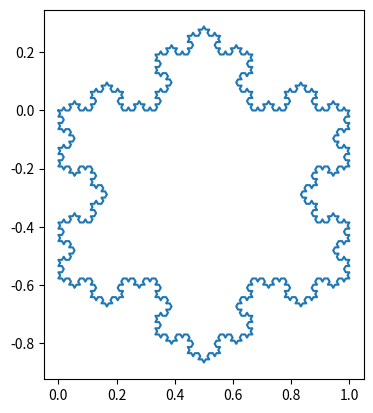

Write the Python code that produced this figure.
import numpy as np, matplotlib.pyplot as plt
def r(v,a):
 a=np.radians(a);x,y=v;return np.array([x*np.cos(a)-y*np.sin(a),x*np.sin(a)+y*np.cos(a)])
def k(i,v=np.array([1.,0.])): return [v] if i<1 else sum((k(i-1,v/3),k(i-1,r(v/3,60)),k(i-1,r(v/3,-60)),k(i-1,v/3)),[])
def c(s,t=(0,0)):
 q=[np.array(t,float)]
 for v in s:q+=[q[-1]+v]
 return np.array(q)
s=k(4);a=c(s);b=c([r(v,-120)for v in s],a[-1]);d=c([r(v,120)for v in s],b[-1]);z=np.vstack([a,b[1:],d[1:]])
plt.plot(z[:,0],z[:,1]);plt.gca().set_aspect('equal','box');plt.show()
